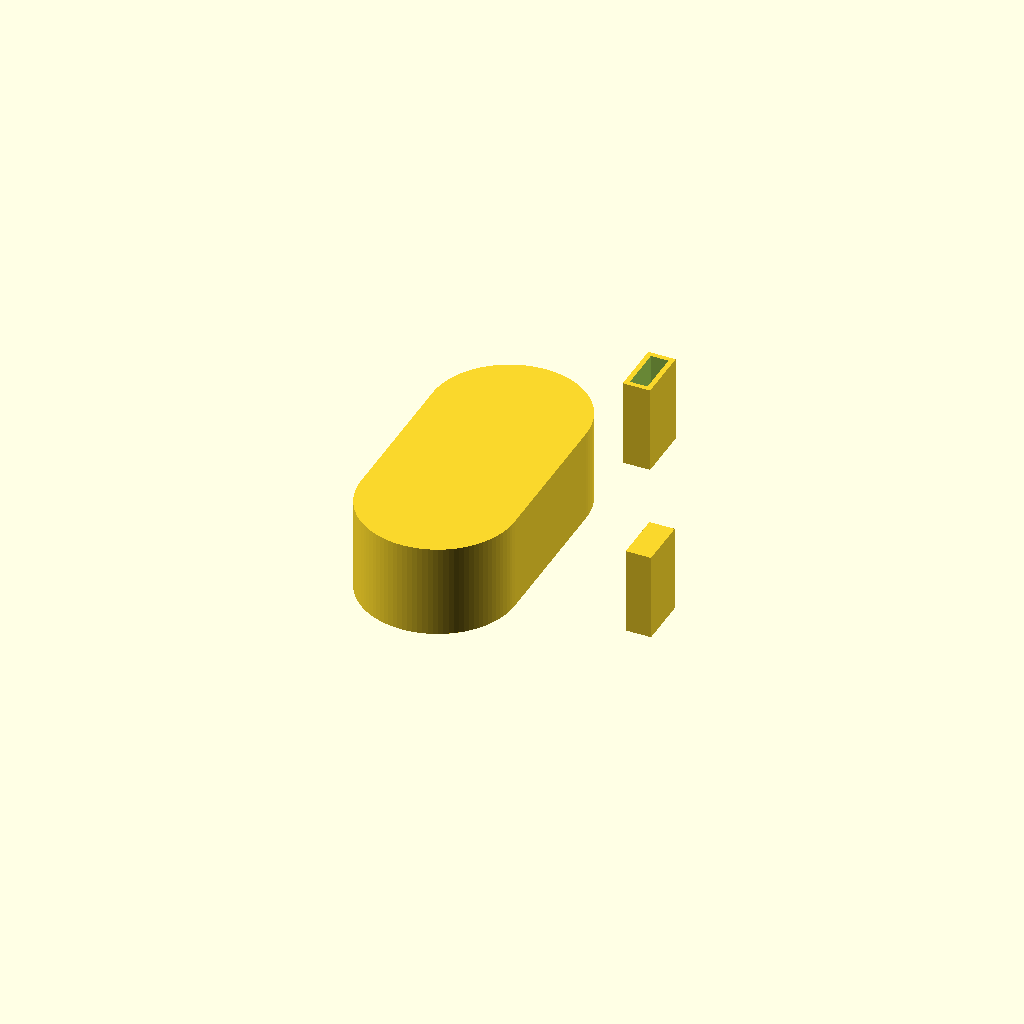
Cell 1: the model at its default parameters.
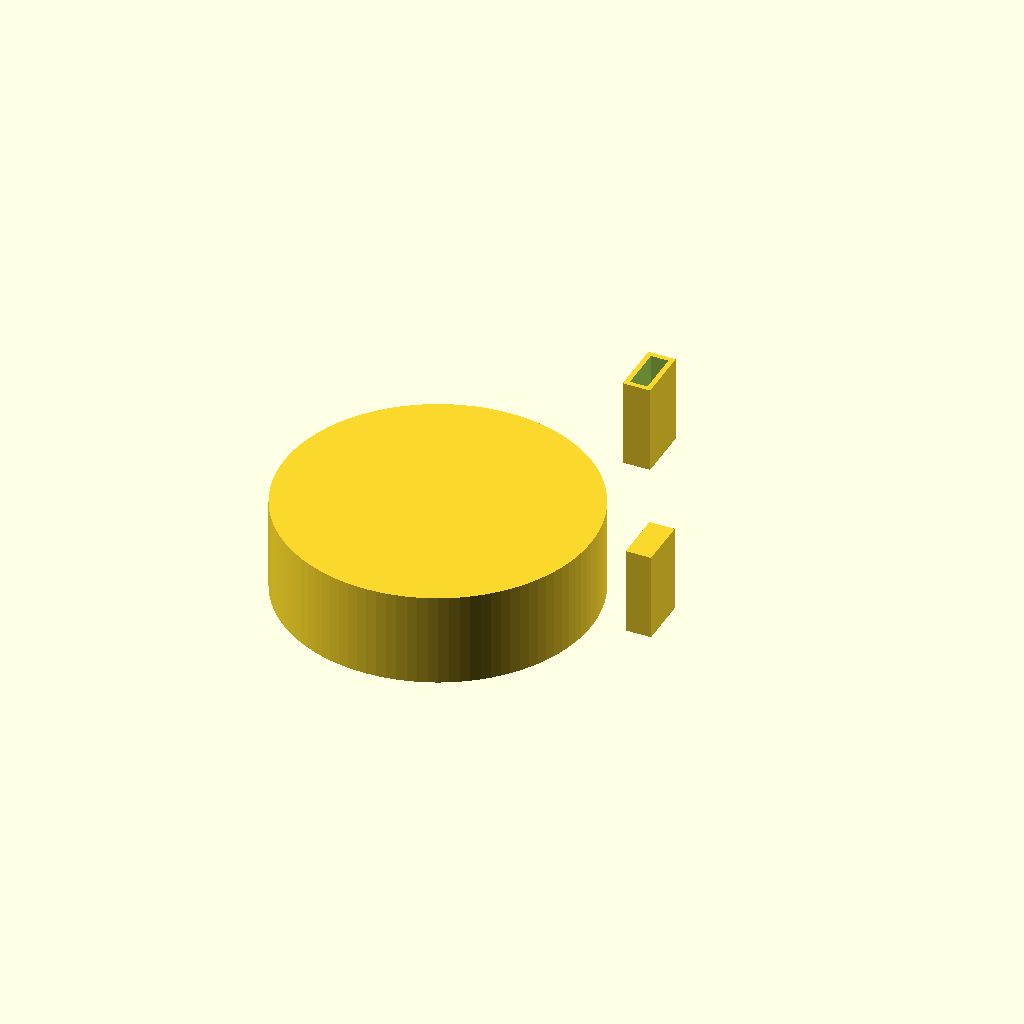
Cell 2 — base_len set to 0.75, the other parameters unchanged.
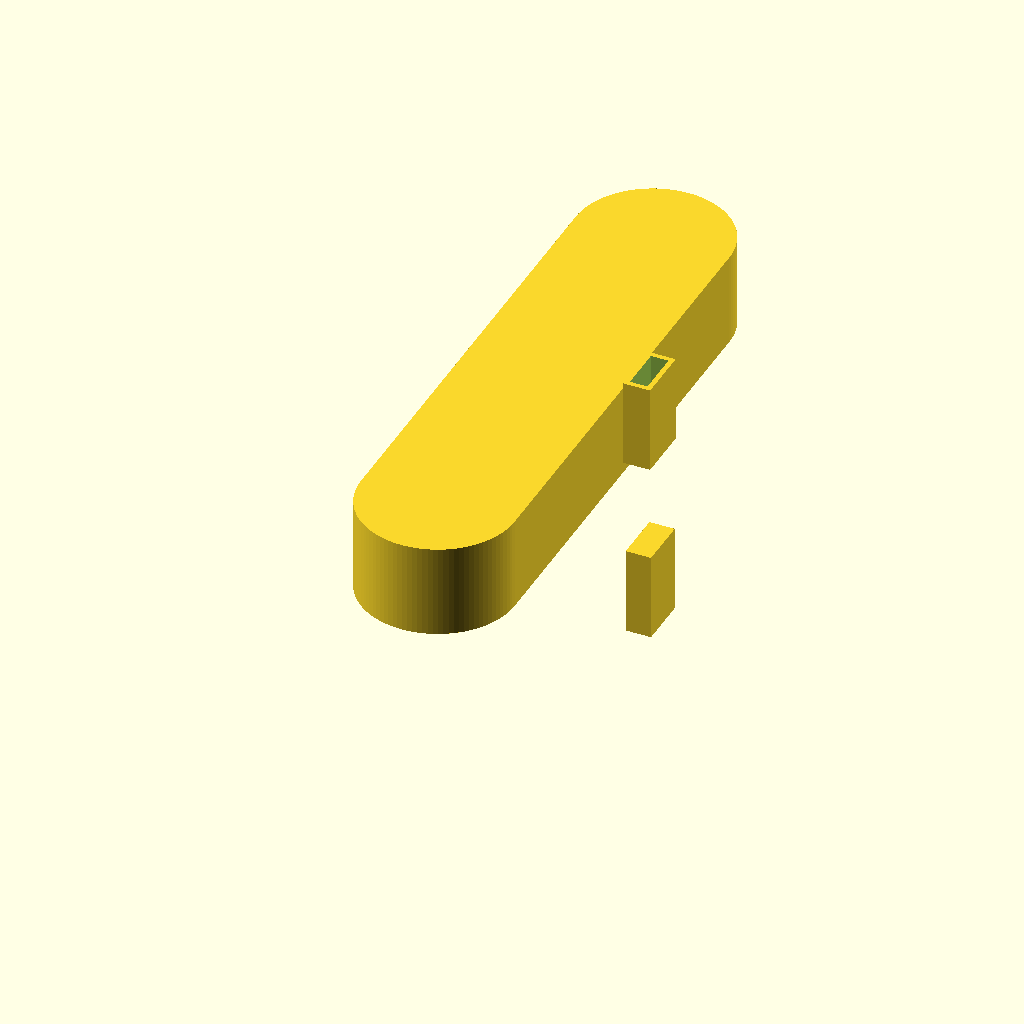
Cell 3: the same model with base_wid = 1.5.
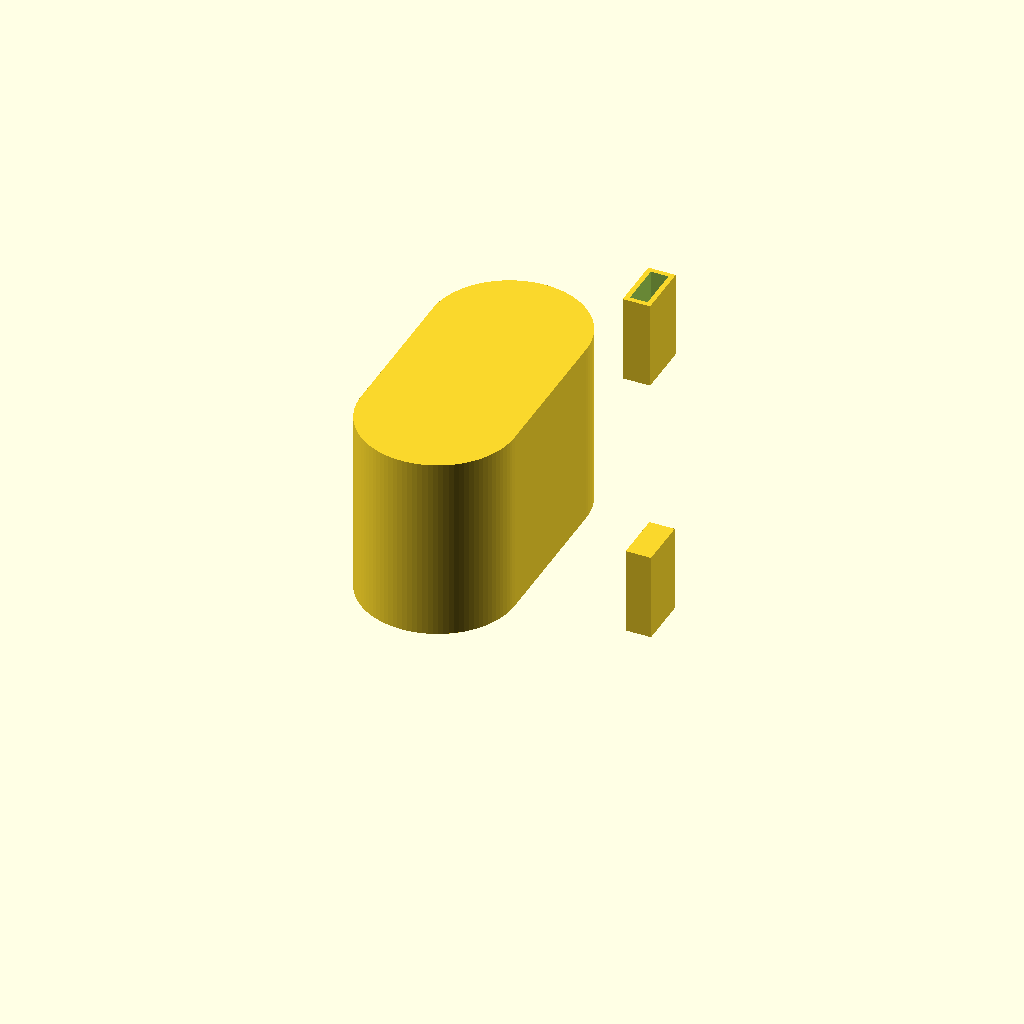
Cell 4 — second_reach set to 0.4554, the other parameters unchanged.
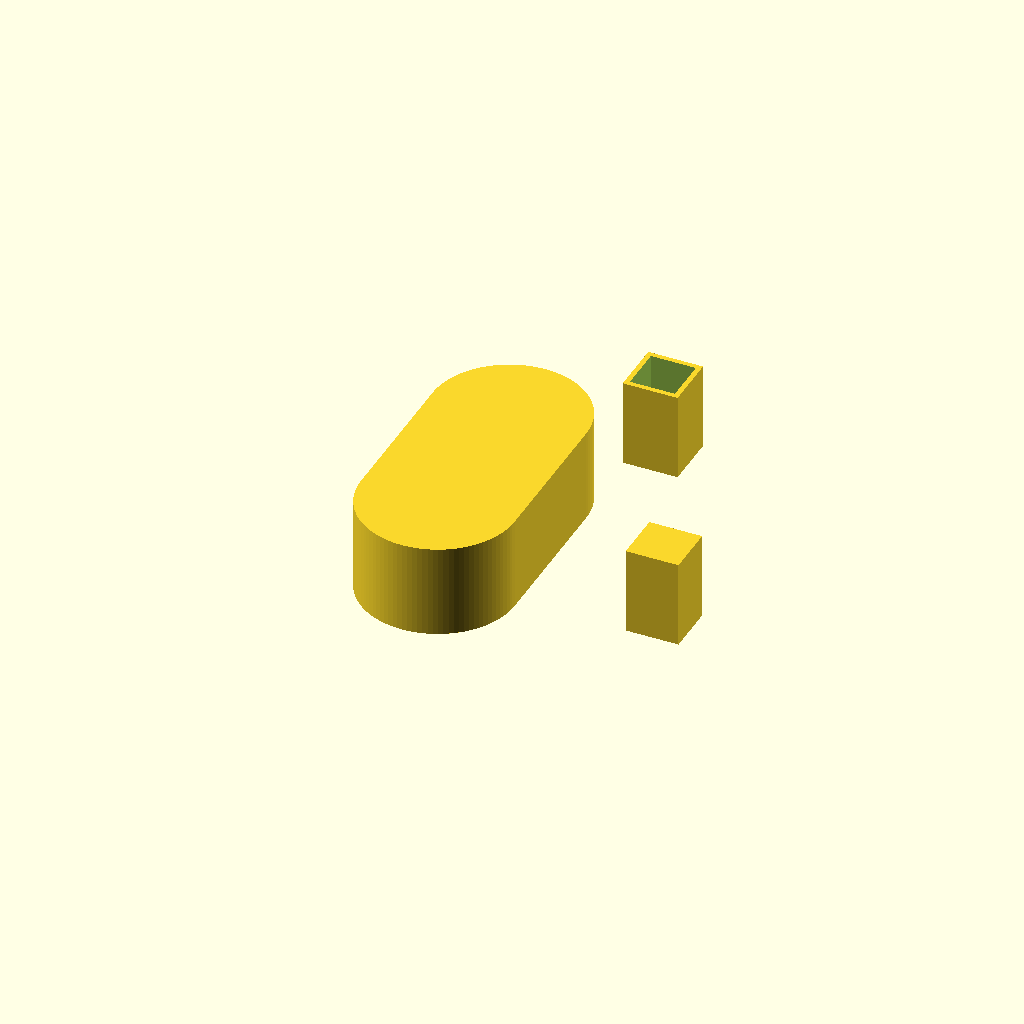
Cell 5: the same model with feat_len = 0.133928.
One fixed orthographic camera (rotation 55°, 0°, 25°; colour scheme Cornfield) for every cell.
Source of the model, projects/p3d-bench/demo/runs/text2cad_0026_00269090_parametric_openscad_qwen-reason/generated.scad:
// =============================================================================
// Parametric CAD Model - Base, Second Solid, Raised Sleeve, Lower Continuation & Cuts
// =============================================================================

// Global resolution
$fn = 100;

// --- Base & Main Footprint Parameters ---
base_len   = 0.375;
base_wid   = 0.75;
base_ht    = 0.013393;
second_reach = 0.2277;

// --- Raised Sleeve/Post Parameters ---
feat_len   = 0.066964;
feat_wid   = 0.133929;
feat_ht    = 0.214286;
feat_left  = 0.308;
feat_front = 0.308;

// --- Lower Continuation Parameters ---
lower_start_z = -0.2277;
lower_end_z   = -0.0134;
lower_ht      = 0.2143;
lower_inset   = 0.005; // Ensures containment within shallower footprint

// --- Circular Cut Parameters ---
cut_r      = 0.0067;
cut_x      = 0.3616;
cut_y1     = 0.6828;
cut_y2     = 0.0672;
cut_z_mid  = 0.1741; // (0.1674 + 0.1808) / 2
cut_ht     = 0.0134;

// =============================================================================
// Modules
// =============================================================================

// Pill-shaped footprint spanning exact len x wid with 0 edge offsets
module pill_footprint(l, w) {
    hull() {
        circle(r = l/2);
        translate([0, w - l, 0]) circle(r = l/2);
    }
}

// Raised sleeve with central slot/opening (inner loops remain open)
module raised_sleeve(l, w, h, wall = 0.012) {
    difference() {
        cube([l, w, h]);
        translate([wall, wall, -0.01])
            cube([l - 2*wall, w - 2*wall, h + 0.02]);
    }
}

// Lower continuation block sharing right edge, inset on other sides
module lower_continuation(l, w, h, inset) {
    // Positioned to share right edge, contained within parent footprint
    translate([inset, inset, 0])
        cube([l - inset, w - 2*inset, h]);
}

// =============================================================================
// Main Assembly
// =============================================================================
difference() {
    // Union of all positive solid volumes
    union() {
        // 1. Base solid (extruded from datum Z=0)
        translate([0, 0, 0])
            linear_extrude(height = base_ht, convexity = 10)
                pill_footprint(base_len, base_wid);

        // 2. Second upper solid (stacked on base, extends to 0.2277)
        translate([0, 0, base_ht])
            linear_extrude(height = second_reach - base_ht, convexity = 10)
                pill_footprint(base_len, base_wid);

        // 3. Raised sleeve/post feature (sits atop second solid)
        translate([feat_left, feat_front, second_reach])
            raised_sleeve(feat_len, feat_wid, feat_ht);

        // 4. Paired lower continuation (extends below base underside)
        translate([feat_left, feat_front, lower_start_z])
            lower_continuation(feat_len, feat_wid, lower_ht, lower_inset);
    }

    // --- Subtractive Features ---
    // Circular opening 1
    translate([cut_x, cut_y1, cut_z_mid])
        cylinder(r = cut_r, h = cut_ht + 0.002, center = true, $fn = 32);

    // Circular opening 2
    translate([cut_x, cut_y2, cut_z_mid])
        cylinder(r = cut_r, h = cut_ht + 0.002, center = true, $fn = 32);
}
Parameter table extracted from the source (name, type, default, range or options):
base_len: number, default 0.375
base_wid: number, default 0.75
base_ht: number, default 0.013393
second_reach: number, default 0.2277
feat_len: number, default 0.066964
feat_wid: number, default 0.133929
feat_ht: number, default 0.214286
feat_left: number, default 0.308
feat_front: number, default 0.308
lower_start_z: number, default -0.2277
lower_end_z: number, default -0.0134
lower_ht: number, default 0.2143
lower_inset: number, default 0.005
cut_r: number, default 0.0067
cut_x: number, default 0.3616
cut_y1: number, default 0.6828
cut_y2: number, default 0.0672
cut_z_mid: number, default 0.1741
cut_ht: number, default 0.0134
